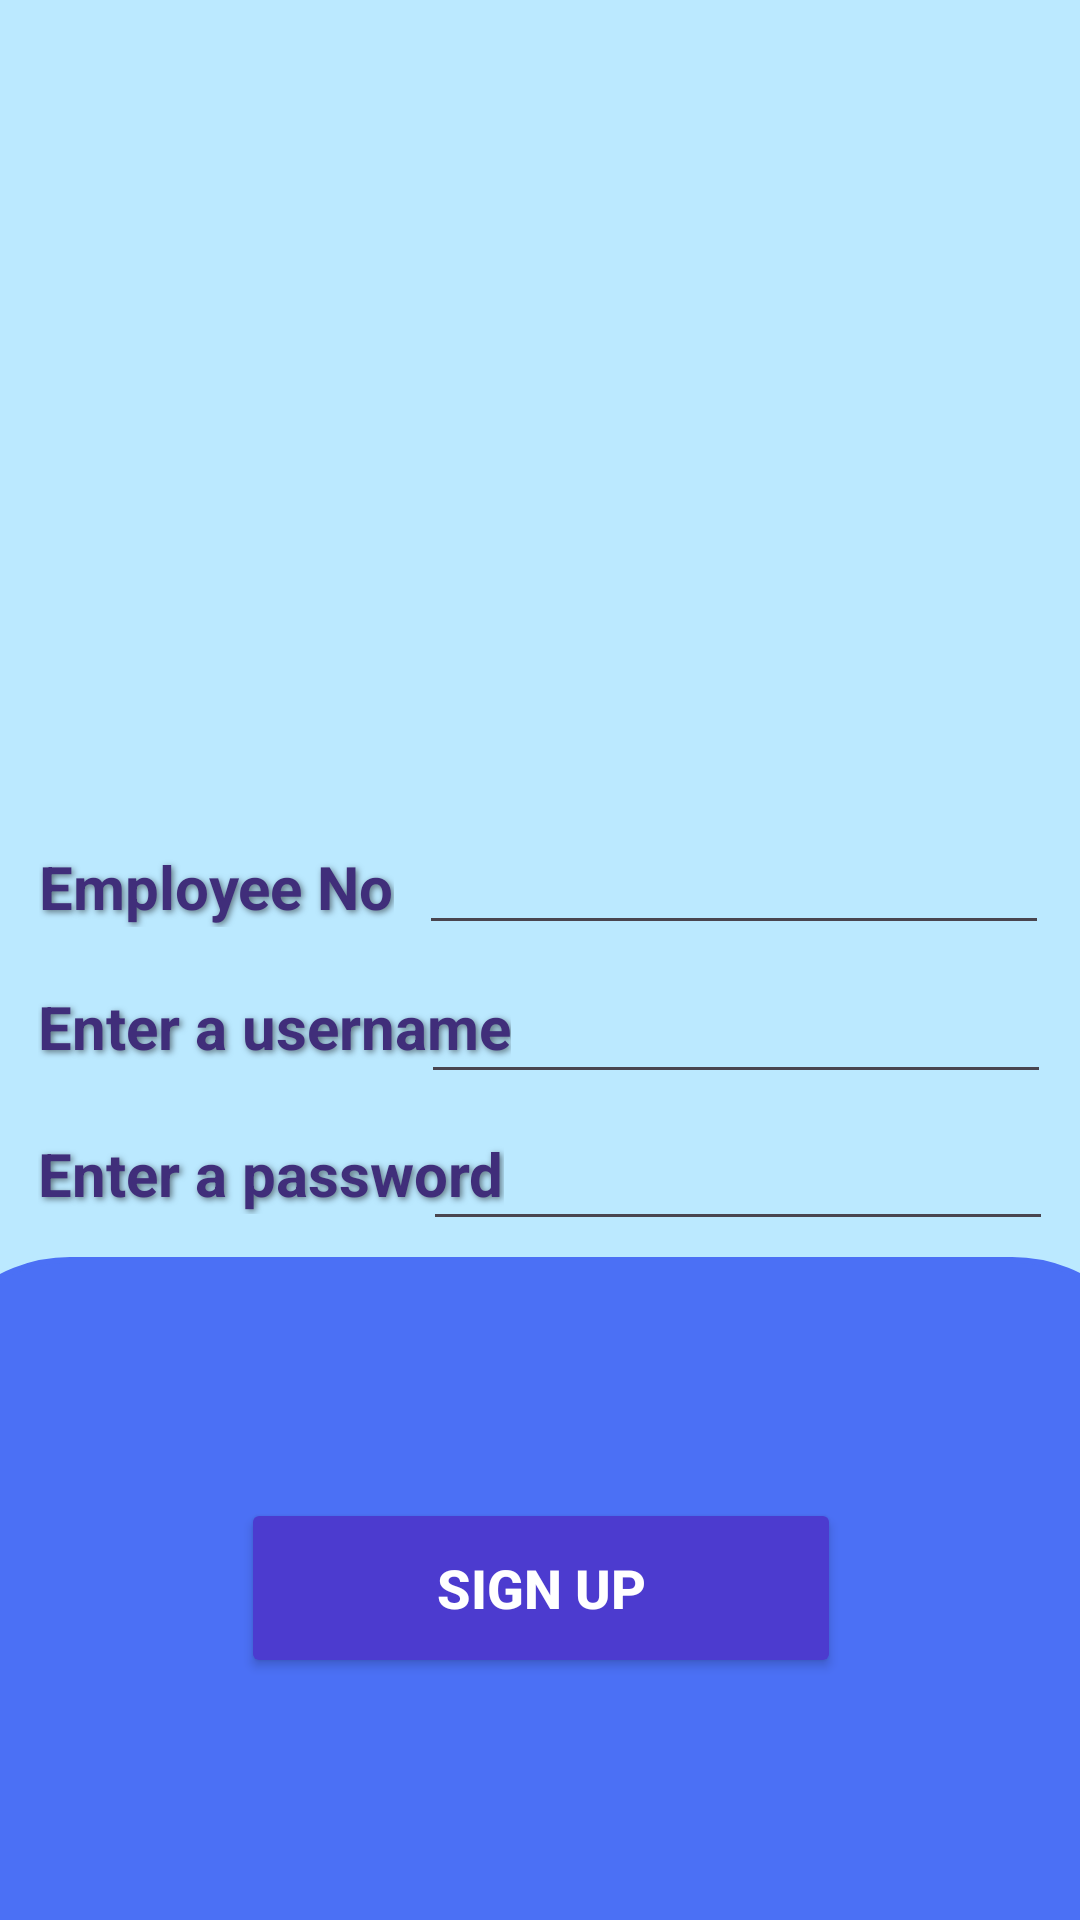

Produce the Android XML layout that renders to this screen, including the resource entries it uses.
<!-- AndroidManifest.xml: application theme Theme.Leavemanagementapp -->
<!-- res/layout/signup.xml -->
<?xml version="1.0" encoding="utf-8"?>
<androidx.constraintlayout.widget.ConstraintLayout xmlns:android="http://schemas.android.com/apk/res/android"
    xmlns:app="http://schemas.android.com/apk/res-auto"
    xmlns:tools="http://schemas.android.com/tools"
    android:layout_width="match_parent"
    android:layout_height="match_parent"
    android:id="@+id/signUpPageLayout"
    android:background="@color/backgroundColor">

    <ImageView
        android:id="@+id/imageView"
        android:layout_width="296dp"
        android:layout_height="281dp"
        app:layout_constraintBottom_toBottomOf="parent"
        app:layout_constraintEnd_toEndOf="parent"
        app:layout_constraintHorizontal_bias="0.49"
        app:layout_constraintStart_toStartOf="parent"
        app:layout_constraintTop_toTopOf="parent"
        app:layout_constraintVertical_bias="0.035"
        app:srcCompat="@drawable/background" />

    <EditText
        android:id="@+id/passwordText"
        android:layout_width="wrap_content"
        android:layout_height="wrap_content"
        android:ems="10"
        android:inputType="text"
        android:text=""
        app:layout_constraintBottom_toBottomOf="parent"
        app:layout_constraintEnd_toEndOf="parent"
        app:layout_constraintHorizontal_bias="0.94"
        app:layout_constraintStart_toStartOf="parent"
        app:layout_constraintTop_toTopOf="parent"
        app:layout_constraintVertical_bias="0.622" />

    <EditText
        android:id="@+id/usernameText"
        android:layout_width="wrap_content"
        android:layout_height="wrap_content"
        android:ems="10"
        android:inputType="text"
        android:text=""
        app:layout_constraintBottom_toBottomOf="parent"
        app:layout_constraintEnd_toEndOf="parent"
        app:layout_constraintHorizontal_bias="0.935"
        app:layout_constraintStart_toStartOf="parent"
        app:layout_constraintTop_toTopOf="parent"
        app:layout_constraintVertical_bias="0.54" />

    <TextView
        android:id="@+id/enter_pwd"
        android:layout_width="wrap_content"
        android:layout_height="wrap_content"
        android:shadowColor="#80000000"
        android:shadowDx="2"
        android:shadowDy="2"
        android:shadowRadius="5"
        android:text="Enter a password"
        android:textColor="@color/headingColour"
        android:textSize="20sp"
        android:textStyle="bold"
        app:layout_constraintBottom_toBottomOf="parent"
        app:layout_constraintEnd_toEndOf="parent"
        app:layout_constraintHorizontal_bias="0.062"
        app:layout_constraintStart_toStartOf="parent"
        app:layout_constraintTop_toTopOf="parent"
        app:layout_constraintVertical_bias="0.616" />

    <LinearLayout
        android:id="@+id/linearLayout"
        android:layout_width="416dp"
        android:layout_height="221dp"
        android:background="@drawable/rounded_border"
        android:backgroundTint="@color/layoutColour1"
        android:gravity="center"
        android:orientation="vertical"
        app:layout_constraintBottom_toBottomOf="parent"
        app:layout_constraintEnd_toEndOf="parent"
        app:layout_constraintStart_toStartOf="parent"
        app:layout_constraintTop_toTopOf="parent"
        app:layout_constraintVertical_bias="1.0">

        <Button
            android:id="@+id/sign_up_btn"
            android:layout_width="wrap_content"
            android:layout_height="wrap_content"
            android:width="200dp"
            android:height="60dp"
            android:backgroundTint="@color/btnColour"
            android:text="Sign up"
            android:textColor="@color/white"
            android:textSize="18sp"
            android:textStyle="bold"
            app:layout_constraintBottom_toBottomOf="parent"
            app:layout_constraintEnd_toEndOf="parent"
            app:layout_constraintHorizontal_bias="0.502"
            app:layout_constraintStart_toStartOf="parent"
            app:layout_constraintTop_toTopOf="parent"
            app:layout_constraintVertical_bias="0.865" />

    </LinearLayout>

    <TextView
        android:id="@+id/enter_username"
        android:layout_width="wrap_content"
        android:layout_height="wrap_content"
        android:shadowColor="#80000000"
        android:shadowDx="2"
        android:shadowDy="2"
        android:shadowRadius="5"
        android:text="Enter a username"
        android:textColor="@color/headingColour"
        android:textSize="20sp"
        android:textStyle="bold"
        app:layout_constraintBottom_toBottomOf="parent"
        app:layout_constraintEnd_toEndOf="parent"
        app:layout_constraintHorizontal_bias="0.063"
        app:layout_constraintStart_toStartOf="parent"
        app:layout_constraintTop_toTopOf="parent"
        app:layout_constraintVertical_bias="0.536" />

    <TextView
        android:id="@+id/employeeNumber"
        android:layout_width="wrap_content"
        android:layout_height="wrap_content"
        android:shadowColor="#80000000"
        android:shadowDx="2"
        android:shadowDy="2"
        android:shadowRadius="5"
        android:text="Employee No"
        android:textColor="@color/headingColour"
        android:textSize="20sp"
        android:textStyle="bold"
        app:layout_constraintBottom_toBottomOf="parent"
        app:layout_constraintEnd_toEndOf="parent"
        app:layout_constraintHorizontal_bias="0.054"
        app:layout_constraintStart_toStartOf="parent"
        app:layout_constraintTop_toTopOf="parent"
        app:layout_constraintVertical_bias="0.46" />

    <EditText
        android:id="@+id/employeeNoText"
        android:layout_width="wrap_content"
        android:layout_height="wrap_content"
        android:ems="10"
        android:inputType="text"
        android:text=""
        app:layout_constraintBottom_toBottomOf="parent"
        app:layout_constraintEnd_toEndOf="parent"
        app:layout_constraintHorizontal_bias="0.93"
        app:layout_constraintStart_toStartOf="parent"
        app:layout_constraintTop_toTopOf="parent"
        app:layout_constraintVertical_bias="0.457" />

</androidx.constraintlayout.widget.ConstraintLayout>
<!-- resources referenced by this layout -->
<resources>
  <color name="backgroundColor">#bbe9ff</color>
  <color name="btnColour">#4c3bcf</color>
  <color name="headingColour">#402e7a</color>
  <color name="layoutColour1">#4b70f5</color>
  <color name="white">#FFFFFFFF</color>
  <!-- drawable rounded_border (drawable) -->
  <?xml version="1.0" encoding="utf-8"?>
  <shape xmlns:android="http://schemas.android.com/apk/res/android">
      <solid android:color="@color/black" />
      <corners android:topLeftRadius="50dp" android:topRightRadius="50dp"/>
      <stroke android:width="2dp" android:color="@color/black"/>
  </shape>
  <style name="Theme.Leavemanagementapp" parent="Base.Theme.Leavemanagementapp" />
  <color name="black">#FF000000</color>
  <style name="Base.Theme.Leavemanagementapp" parent="Theme.Material3.DayNight.NoActionBar">
          
          
      </style>
</resources>
